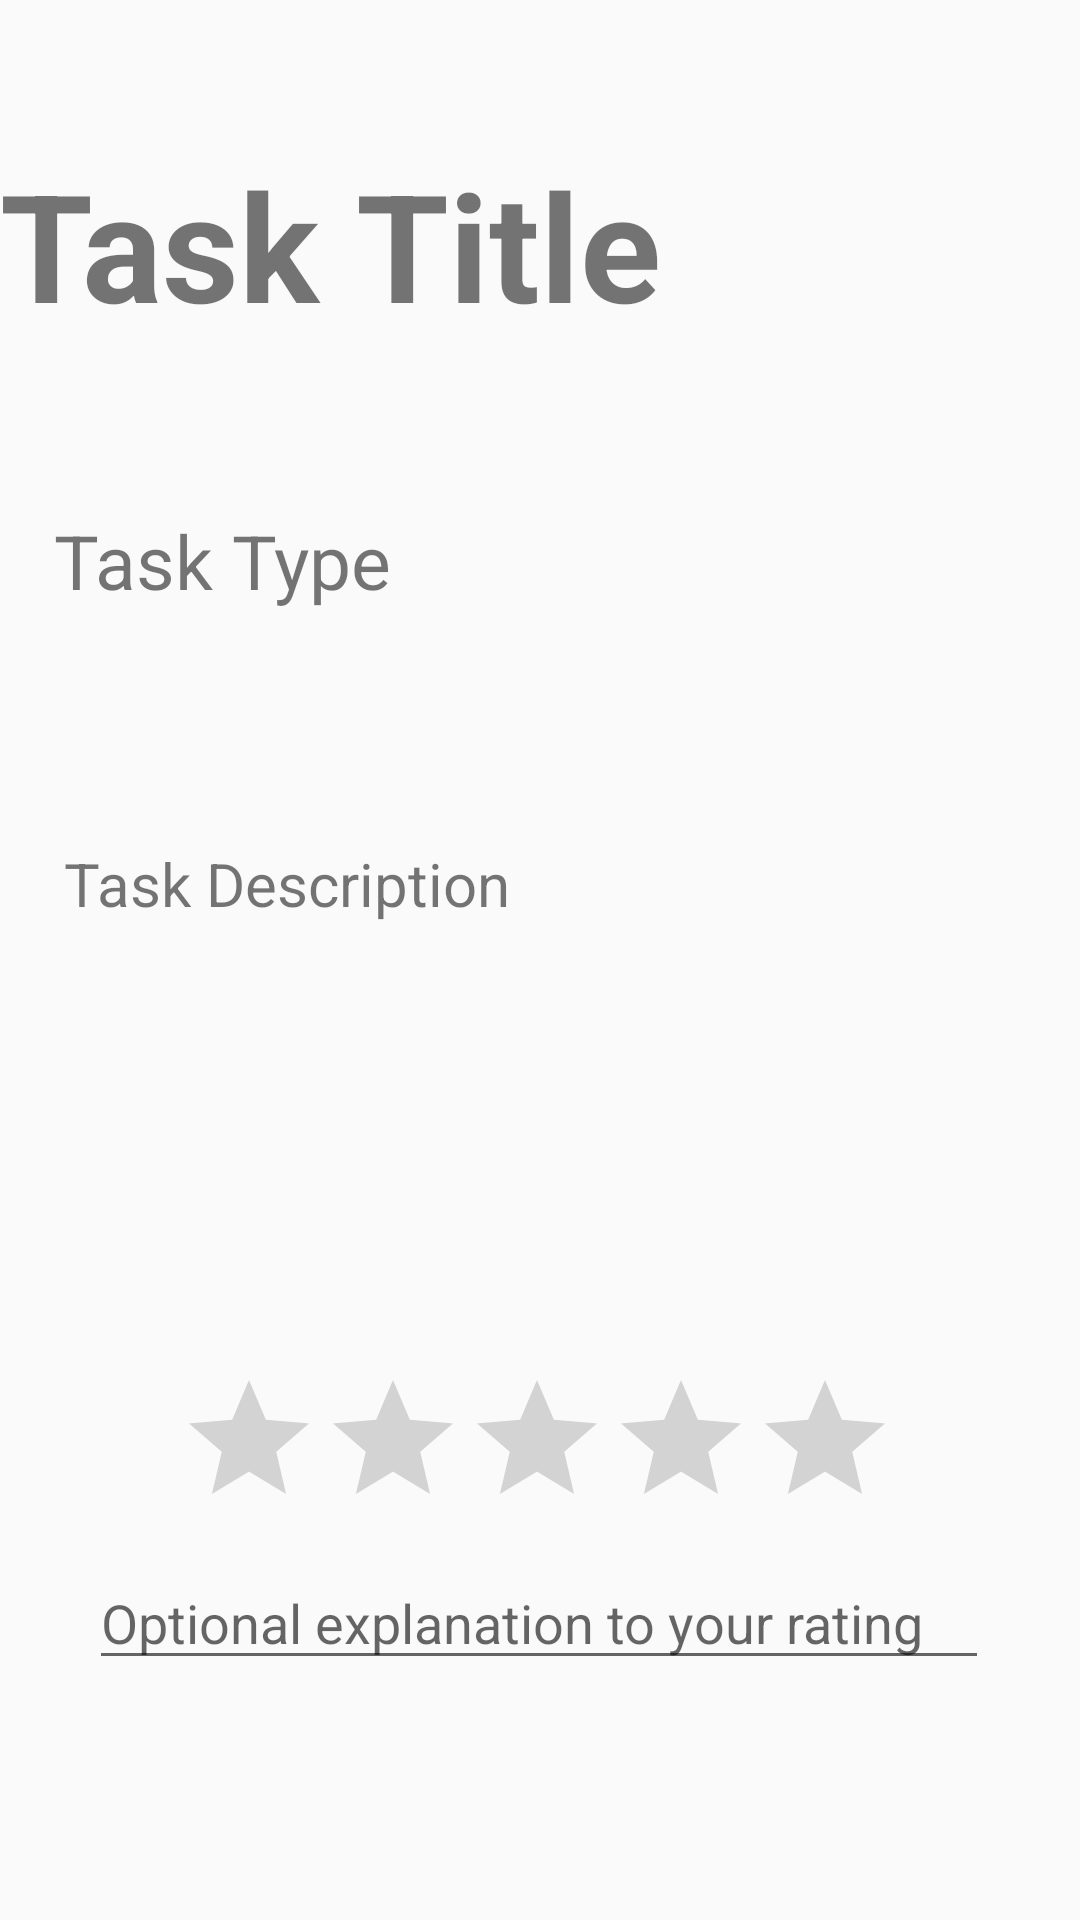

Reconstruct the res/layout file that produces this screen, plus the resources it refers to.
<!-- AndroidManifest.xml: application theme AppTheme -->
<!-- res/layout/activity_mood_details.xml -->
<?xml version="1.0" encoding="utf-8"?>
<android.support.constraint.ConstraintLayout xmlns:android="http://schemas.android.com/apk/res/android"
    xmlns:app="http://schemas.android.com/apk/res-auto"
    xmlns:tools="http://schemas.android.com/tools"
    android:layout_width="match_parent"
    android:layout_height="match_parent"
    tools:context=".MoodDetails">

    <TextView
        android:id="@+id/task_name"
        android:layout_width="255dp"
        android:layout_height="74dp"
        android:layout_marginTop="48dp"
        android:text="Task Title"
        android:textSize="50sp"
        android:textStyle="bold"
        app:layout_constraintStart_toStartOf="parent"
        app:layout_constraintTop_toTopOf="parent" />

    <TextView
        android:id="@+id/task_type"
        android:layout_width="366dp"
        android:layout_height="90dp"
        android:layout_marginStart="8dp"
        android:layout_marginLeft="8dp"
        android:layout_marginTop="28dp"
        android:layout_marginEnd="8dp"
        android:layout_marginRight="8dp"

        android:padding="20dp"
        android:text="Task Type"
        android:textSize="25dp"
        app:layout_constraintEnd_toEndOf="parent"
        app:layout_constraintHorizontal_bias="0.482"
        app:layout_constraintStart_toStartOf="parent"
        app:layout_constraintTop_toBottomOf="@+id/task_name" />

    <TextView
        android:id="@+id/task_description"
        android:layout_width="322dp"
        android:layout_height="156dp"
        android:layout_marginTop="36dp"
        android:layout_marginEnd="8dp"
        android:layout_marginRight="8dp"
        android:padding="5dp"
        android:paddingLeft="10dp"
        android:paddingRight="10dp"
        android:text="Task Description"
        android:textSize="20sp"
        app:layout_constraintEnd_toEndOf="parent"
        app:layout_constraintHorizontal_bias="0.543"
        app:layout_constraintStart_toStartOf="parent"
        app:layout_constraintTop_toBottomOf="@+id/task_type" />


    <RatingBar
        android:id="@+id/ratingBar"
        android:layout_width="wrap_content"

        android:layout_height="wrap_content"
        android:layout_marginStart="8dp"
        android:layout_marginLeft="8dp"
        android:layout_marginTop="24dp"
        android:layout_marginEnd="8dp"
        android:layout_marginRight="8dp"

        android:stepSize="1"
        app:layout_constraintEnd_toEndOf="parent"
        app:layout_constraintHorizontal_bias="0.49"
        app:layout_constraintStart_toStartOf="parent"
        app:layout_constraintTop_toBottomOf="@+id/task_description" />

    <TextView
        android:id="@+id/value"
        android:layout_width="91dp"
        android:layout_height="35dp"
        android:layout_marginStart="8dp"
        android:layout_marginLeft="8dp"
        android:layout_marginTop="8dp"
        android:layout_marginEnd="8dp"
        android:layout_marginRight="8dp"
        android:layout_marginBottom="8dp"
        app:layout_constraintBottom_toTopOf="@+id/editText"
        app:layout_constraintEnd_toEndOf="parent"
        app:layout_constraintStart_toStartOf="parent"
        app:layout_constraintTop_toBottomOf="@+id/ratingBar"
        app:layout_constraintVertical_bias="0.791"
        tools:text="Value :" />

    <EditText
        android:id="@+id/editText"
        android:layout_width="300dp"
        android:layout_height="wrap_content"
        android:layout_marginBottom="16dp"
        android:hint="Optional explanation to your rating"
        app:layout_constraintBottom_toTopOf="@+id/rating_submit"
        app:layout_constraintEnd_toEndOf="parent"
        app:layout_constraintHorizontal_bias="0.495"
        app:layout_constraintStart_toStartOf="parent" />

    <Button
        android:id="@+id/rating_submit"
        android:layout_width="wrap_content"
        android:layout_height="wrap_content"
        android:layout_marginStart="8dp"
        android:layout_marginLeft="8dp"
        android:layout_marginEnd="8dp"
        android:layout_marginRight="8dp"
        android:layout_marginBottom="16dp"
        android:text="Submit"
        android:visibility="invisible"
        app:layout_constraintBottom_toBottomOf="parent"
        app:layout_constraintEnd_toEndOf="parent"
        app:layout_constraintHorizontal_bias="0.495"
        app:layout_constraintStart_toStartOf="parent" />

    <ImageView
        android:id="@+id/imageView4"
        android:layout_width="116dp"
        android:layout_height="86dp"
        android:layout_marginStart="8dp"
        android:layout_marginLeft="8dp"
        android:layout_marginTop="48dp"
        android:layout_marginEnd="8dp"
        android:layout_marginRight="8dp"
        app:layout_constraintEnd_toEndOf="parent"
        app:layout_constraintHorizontal_bias="0.666"
        app:layout_constraintStart_toEndOf="@+id/task_name"
        app:layout_constraintTop_toTopOf="parent"
        app:srcCompat="@drawable/mood" />

</android.support.constraint.ConstraintLayout>
<!-- resources referenced by this layout -->
<resources>
  <style name="AppTheme" parent="Theme.AppCompat.Light.NoActionBar">
          
          <item name="colorPrimary">@color/colorPrimary</item>
          <item name="colorPrimaryDark">@color/colorPrimaryDark</item>
          <item name="colorAccent">@color/colorAccent</item>
      </style>
  <!-- not gathered from this repository: default colours our renderer supplied (Android Studio template values) -->
  <color name="colorPrimary">#FF6200EE</color>
  <color name="colorPrimaryDark">#FF3700B3</color>
  <color name="colorAccent">#FF03DAC5</color>
</resources>
